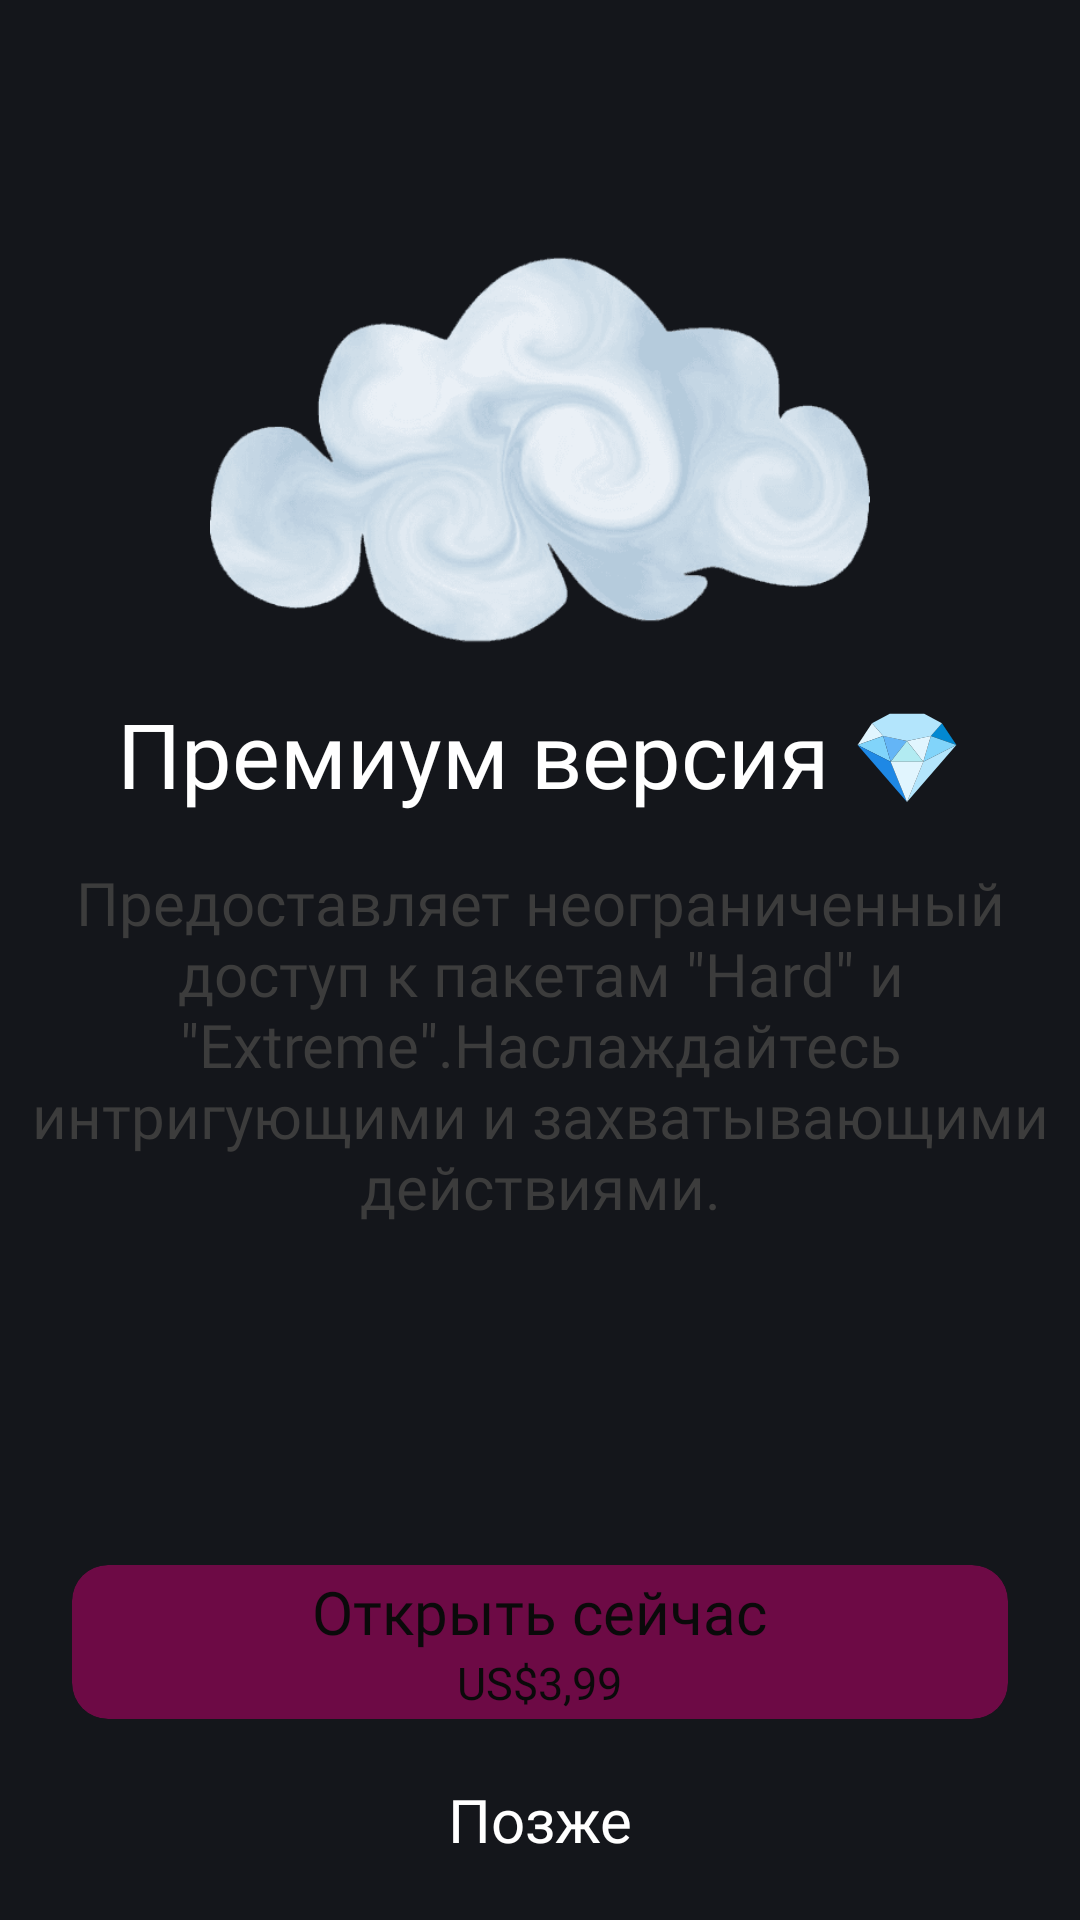

This screen was rendered from an Android layout file. Write that file and the resources it references.
<!-- AndroidManifest.xml: application theme StatusBar -->
<!-- res/layout/fragment_premium.xml -->
<?xml version="1.0" encoding="utf-8"?>
<androidx.coordinatorlayout.widget.CoordinatorLayout xmlns:android="http://schemas.android.com/apk/res/android"
    xmlns:app="http://schemas.android.com/apk/res-auto"
    xmlns:tools="http://schemas.android.com/tools"
    android:layout_width="match_parent"
    android:layout_height="match_parent"
    android:background="@color/background_color"
    android:orientation="vertical">

    <LinearLayout
        android:layout_width="match_parent"
        android:layout_height="match_parent"
        android:gravity="center">

        <ImageView
            android:layout_width="220dp"
            android:layout_height="220dp"
            android:layout_gravity="top"
            android:layout_marginTop="40dp"
            android:importantForAccessibility="no"
            android:src="@drawable/image_m" />
    </LinearLayout>

    <LinearLayout
        android:layout_width="match_parent"
        android:layout_height="wrap_content"
        android:layout_gravity="center"
        android:orientation="vertical"
        android:paddingHorizontal="10dp">


        <LinearLayout
            android:layout_width="match_parent"
            android:layout_height="wrap_content"
            android:orientation="vertical"
            tools:ignore="UselessParent">

            <TextView
                android:layout_width="match_parent"
                android:layout_height="wrap_content"
                android:layout_marginBottom="16dp"
                android:fontFamily="@font/bold"
                android:gravity="center"
                android:text="Премиум версия 💎"
                android:textColor="@color/white"
                android:textSize="30sp" />

            <TextView
                android:layout_width="match_parent"
                android:layout_height="wrap_content"
                android:fontFamily="@font/regular"
                android:gravity="center"
                android:text='Предоставляет неограниченный доступ к пакетам "Hard" и "Extreme".Наслаждайтесь интригующими и захватывающими действиями.'
                android:textColor="@color/gray_color"
                android:textSize="20sp" />
        </LinearLayout>
    </LinearLayout>

    <LinearLayout
        android:layout_width="match_parent"
        android:layout_height="wrap_content"
        android:layout_gravity="bottom"
        android:gravity="bottom"
        android:orientation="vertical">

        <com.google.android.material.card.MaterialCardView
            android:id="@+id/register_button"
            android:layout_width="match_parent"
            android:layout_height="wrap_content"
            android:layout_marginHorizontal="24dp"
            android:layout_marginBottom="20dp"
            app:cardBackgroundColor="@color/button_background_color"
            app:cardCornerRadius="12dp"
            app:strokeColor="@android:color/transparent"
            app:strokeWidth="0dp">

            <LinearLayout
                android:id="@+id/reference_button"
                android:layout_width="wrap_content"
                android:layout_height="wrap_content"
                android:layout_gravity="center"
                android:layout_marginVertical="2dp"
                android:orientation="vertical"
                tools:ignore="UseCompoundDrawables">

                <TextView
                    android:layout_width="match_parent"
                    android:layout_height="wrap_content"
                    android:layout_gravity="center"
                    android:fontFamily="@font/bold"
                    android:gravity="center"
                    android:text="Открыть сейчас"
                    android:textColor="@color/dark_color"
                    android:textSize="20sp" />

                <TextView
                    android:layout_width="match_parent"
                    android:layout_height="wrap_content"
                    android:layout_gravity="center"
                    android:fontFamily="@font/semi_bold"
                    android:gravity="center"
                    android:text="US$3,99"
                    android:textColor="@color/dark_color"
                    android:textSize="15sp" />
            </LinearLayout>
        </com.google.android.material.card.MaterialCardView>

        <TextView
            android:layout_width="match_parent"
            android:layout_height="wrap_content"
            android:layout_gravity="center"
            android:fontFamily="@font/bold"
            android:gravity="center"
            android:text="Позже"
            android:layout_marginBottom="20dp"
            android:textColor="@color/white"
            android:textSize="20sp" />
    </LinearLayout>

</androidx.coordinatorlayout.widget.CoordinatorLayout>
<!-- resources referenced by this layout -->
<resources>
  <color name="background_color">#14161B</color>
  <color name="button_background_color">#6D0A45</color>
  <color name="dark_color">#0A0A0A</color>
  <color name="gray_color">#3C3C3C</color>
  <color name="white">#FFFFFFFF</color>
  <!-- drawable image_m: png bitmap (drawable, 25426 bytes) -->
  <style name="StatusBar" parent="Theme.Material3.Light.NoActionBar">
          <item name="android:statusBarColor">@color/background_color</item>
          <item name="android:navigationBarColor">@color/background_color</item>
          <item name="android:forceDarkAllowed" tools:targetApi="q">false</item>
      </style>z
</resources>
